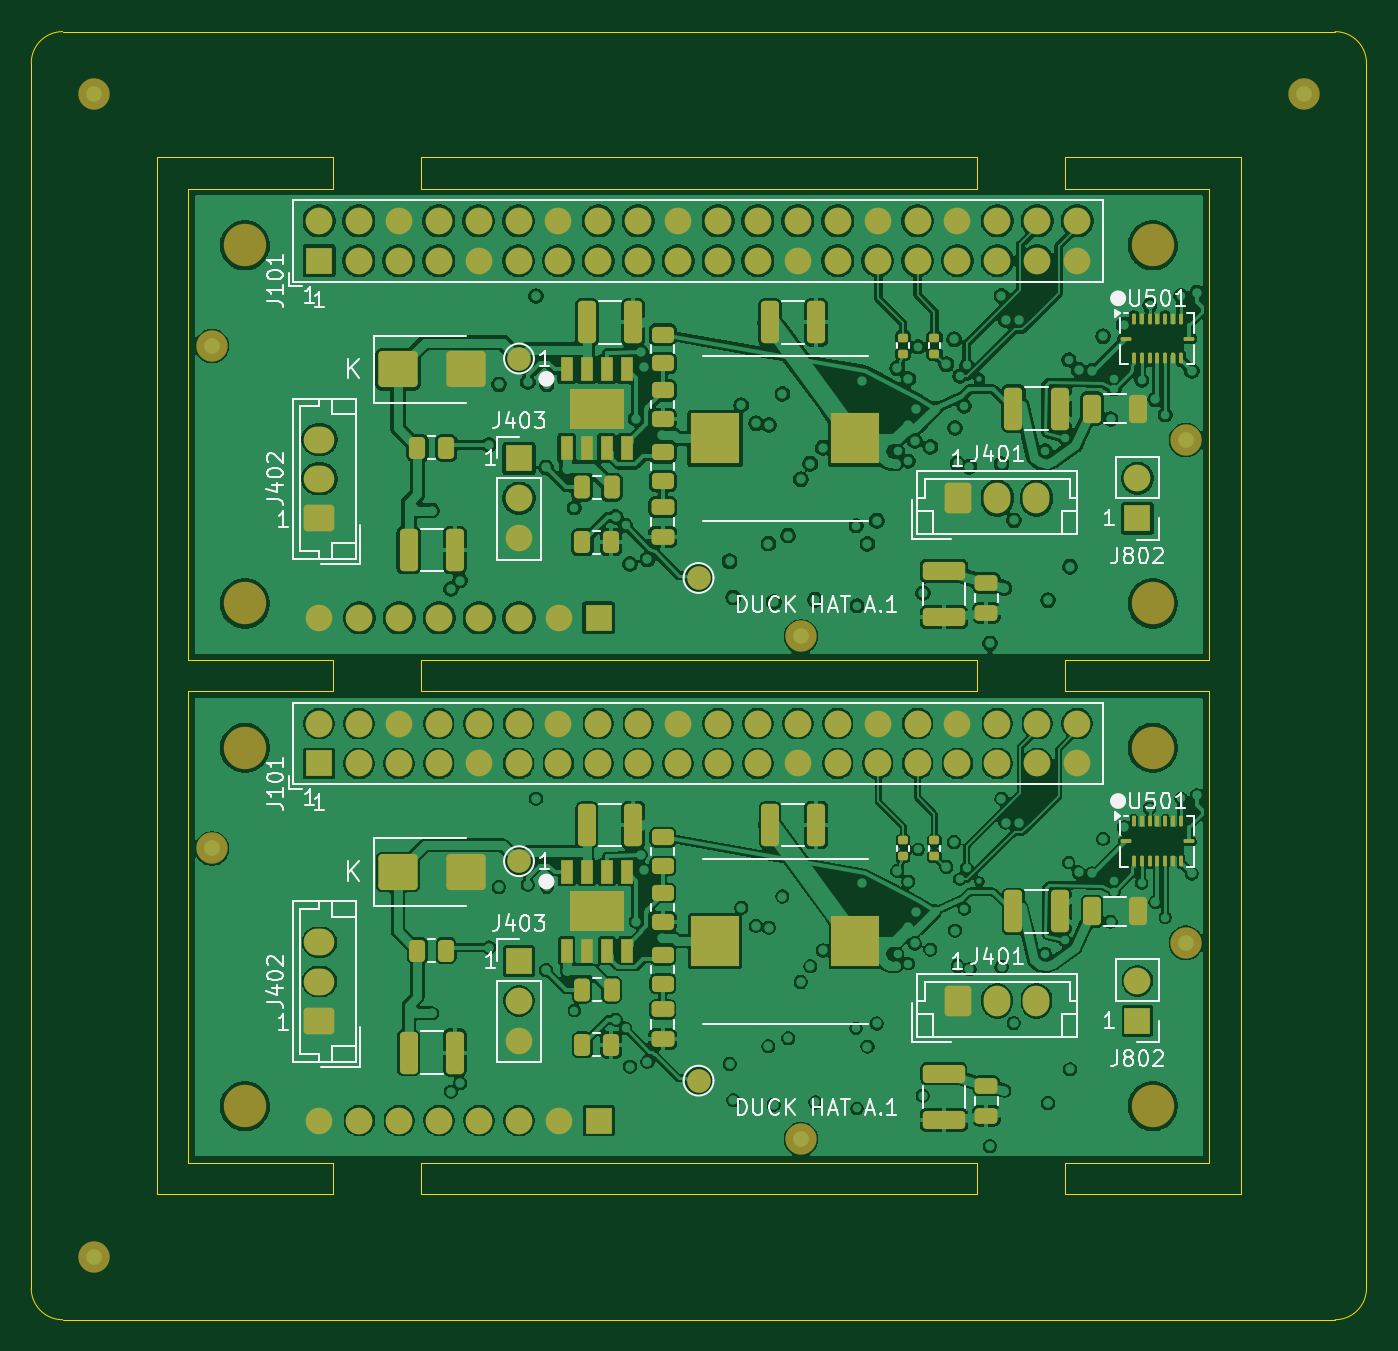
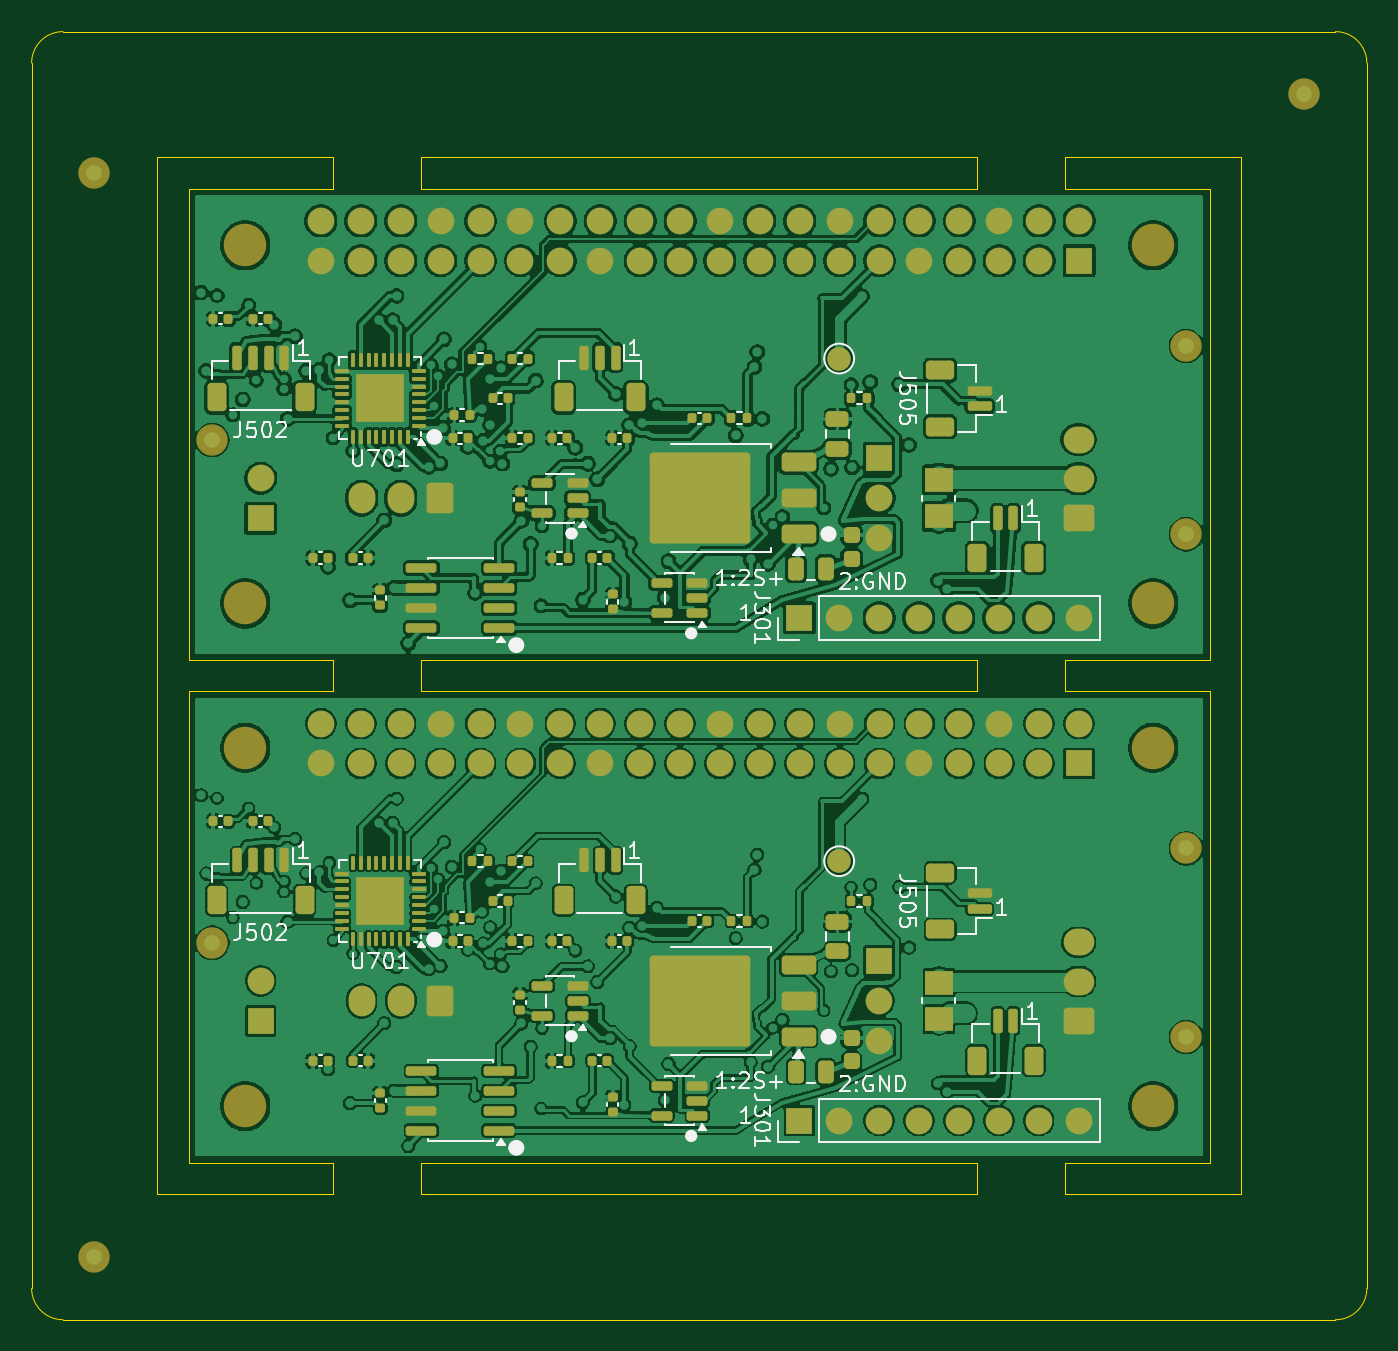
Circuit board: 9 layer files. Board 85.0 x 82.0 mm.
- bottom_copper: hat_a1_smt_2up-B_Cu.gbl (576437 bytes)
- bottom_mask: hat_a1_smt_2up-B_Mask.gbs (13618 bytes)
- paste: hat_a1_smt_2up-B_Paste.gbp (9873 bytes)
- bottom_silk: hat_a1_smt_2up-B_Silkscreen.gbo (47638 bytes)
- outline: hat_a1_smt_2up-Edge_Cuts.gm1 (2888 bytes)
- top_copper: hat_a1_smt_2up-F_Cu.gtl (489435 bytes)
- top_mask: hat_a1_smt_2up-F_Mask.gts (9865 bytes)
- paste: hat_a1_smt_2up-F_Paste.gtp (5685 bytes)
- top_silk: hat_a1_smt_2up-F_Silkscreen.gto (49037 bytes)

=== bottom_copper: hat_a1_smt_2up-B_Cu.gbl (576437 bytes, source omitted) ===
=== bottom_mask: hat_a1_smt_2up-B_Mask.gbs (13618 bytes, source omitted) ===
=== paste: hat_a1_smt_2up-B_Paste.gbp (9873 bytes, source omitted) ===
=== bottom_silk: hat_a1_smt_2up-B_Silkscreen.gbo (47638 bytes, source omitted) ===
=== outline: hat_a1_smt_2up-Edge_Cuts.gm1 ===
G04 #@! TF.GenerationSoftware,KiCad,Pcbnew,10.0.7*
G04 #@! TF.CreationDate,2026-11-02T18:45:46+08:00*
G04 #@! TF.ProjectId,hat_a1_smt_2up,6861745f-6131-45f7-936d-745f3275702e,A.1*
G04 #@! TF.SameCoordinates,Original*
G04 #@! TF.FileFunction,Profile,NP*
%FSLAX46Y46*%
G04 Gerber Fmt 4.6, Leading zero omitted, Abs format (unit mm)*
G04 Created by KiCad (PCBNEW 10.0.7) date 2026-11-02 18:45:46*
%MOMM*%
%LPD*%
G01*
G04 APERTURE LIST*
G04 #@! TA.AperFunction,Profile*
%ADD10C,0.050000*%
G04 #@! TD*
G04 APERTURE END LIST*
D10*
X90000000Y-92000000D02*
G75*
G02*
X92000000Y-90000000I2000000J0D01*
G01*
X90000000Y-170000000D02*
X90000000Y-92000000D01*
X92000000Y-90000000D02*
X173000000Y-90000000D01*
X92000000Y-172000000D02*
G75*
G02*
X90000000Y-170000000I0J2000000D01*
G01*
X98000000Y-98000000D02*
X109200000Y-98000000D01*
X98000000Y-164000000D02*
X98000000Y-98000000D01*
X100000000Y-100000000D02*
X100000000Y-130000000D01*
X100000000Y-130000000D02*
X109200000Y-130000000D01*
X100000000Y-132000000D02*
X100000000Y-162000000D01*
X100000000Y-162000000D02*
X109200000Y-162000000D01*
X109200000Y-98000000D02*
X109200000Y-100000000D01*
X109200000Y-100000000D02*
X100000000Y-100000000D01*
X109200000Y-130000000D02*
X109200000Y-132000000D01*
X109200000Y-132000000D02*
X100000000Y-132000000D01*
X109200000Y-162000000D02*
X109200000Y-164000000D01*
X109200000Y-164000000D02*
X98000000Y-164000000D01*
X114800000Y-98000000D02*
X150200000Y-98000000D01*
X114800000Y-100000000D02*
X114800000Y-98000000D01*
X114800000Y-130000000D02*
X150200000Y-130000000D01*
X114800000Y-132000000D02*
X114800000Y-130000000D01*
X114800000Y-162000000D02*
X150200000Y-162000000D01*
X114800000Y-164000000D02*
X114800000Y-162000000D01*
X150200000Y-98000000D02*
X150200000Y-100000000D01*
X150200000Y-100000000D02*
X114800000Y-100000000D01*
X150200000Y-130000000D02*
X150200000Y-132000000D01*
X150200000Y-132000000D02*
X114800000Y-132000000D01*
X150200000Y-162000000D02*
X150200000Y-164000000D01*
X150200000Y-164000000D02*
X114800000Y-164000000D01*
X155800000Y-98000000D02*
X167000000Y-98000000D01*
X155800000Y-100000000D02*
X155800000Y-98000000D01*
X155800000Y-130000000D02*
X165000000Y-130000000D01*
X155800000Y-132000000D02*
X155800000Y-130000000D01*
X155800000Y-162000000D02*
X165000000Y-162000000D01*
X155800000Y-164000000D02*
X155800000Y-162000000D01*
X165000000Y-100000000D02*
X155800000Y-100000000D01*
X165000000Y-130000000D02*
X165000000Y-100000000D01*
X165000000Y-132000000D02*
X155800000Y-132000000D01*
X165000000Y-162000000D02*
X165000000Y-132000000D01*
X167000000Y-98000000D02*
X167000000Y-164000000D01*
X167000000Y-164000000D02*
X155800000Y-164000000D01*
X173000000Y-90000000D02*
G75*
G02*
X175000000Y-92000000I0J-2000000D01*
G01*
X173000000Y-172000000D02*
X92000000Y-172000000D01*
X175000000Y-92000000D02*
X175000000Y-170000000D01*
X175000000Y-170000000D02*
G75*
G02*
X173000000Y-172000000I-2000000J0D01*
G01*
M02*

=== top_copper: hat_a1_smt_2up-F_Cu.gtl (489435 bytes, source omitted) ===
=== top_mask: hat_a1_smt_2up-F_Mask.gts (9865 bytes, source omitted) ===
=== paste: hat_a1_smt_2up-F_Paste.gtp ===
G04 #@! TF.GenerationSoftware,KiCad,Pcbnew,10.0.7*
G04 #@! TF.CreationDate,2026-11-02T18:45:46+08:00*
G04 #@! TF.ProjectId,hat_a1_smt_2up,6861745f-6131-45f7-936d-745f3275702e,A.1*
G04 #@! TF.SameCoordinates,Original*
G04 #@! TF.FileFunction,Paste,Top*
G04 #@! TF.FilePolarity,Positive*
%FSLAX46Y46*%
G04 Gerber Fmt 4.6, Leading zero omitted, Abs format (unit mm)*
G04 Created by KiCad (PCBNEW 10.0.7) date 2026-11-02 18:45:46*
%MOMM*%
%LPD*%
G01*
G04 APERTURE LIST*
G04 Aperture macros list*
%AMRoundRect*
0 Rectangle with rounded corners*
0 $1 Rounding radius*
0 $2 $3 $4 $5 $6 $7 $8 $9 X,Y pos of 4 corners*
0 Add a 4 corners polygon primitive as box body*
4,1,4,$2,$3,$4,$5,$6,$7,$8,$9,$2,$3,0*
0 Add four circle primitives for the rounded corners*
1,1,$1+$1,$2,$3*
1,1,$1+$1,$4,$5*
1,1,$1+$1,$6,$7*
1,1,$1+$1,$8,$9*
0 Add four rect primitives between the rounded corners*
20,1,$1+$1,$2,$3,$4,$5,0*
20,1,$1+$1,$4,$5,$6,$7,0*
20,1,$1+$1,$6,$7,$8,$9,0*
20,1,$1+$1,$8,$9,$2,$3,0*%
G04 Aperture macros list end*
%ADD10RoundRect,0.135000X0.185000X-0.135000X0.185000X0.135000X-0.185000X0.135000X-0.185000X-0.135000X0*%
%ADD11RoundRect,0.250000X-0.325000X-0.650000X0.325000X-0.650000X0.325000X0.650000X-0.325000X0.650000X0*%
%ADD12RoundRect,0.250000X-0.325000X-1.100000X0.325000X-1.100000X0.325000X1.100000X-0.325000X1.100000X0*%
%ADD13R,3.124000X3.251000*%
%ADD14RoundRect,0.250000X-1.000000X-0.900000X1.000000X-0.900000X1.000000X0.900000X-1.000000X0.900000X0*%
%ADD15RoundRect,0.250000X-0.250000X-0.475000X0.250000X-0.475000X0.250000X0.475000X-0.250000X0.475000X0*%
%ADD16RoundRect,0.062500X-0.062500X-0.275000X0.062500X-0.275000X0.062500X0.275000X-0.062500X0.275000X0*%
%ADD17RoundRect,0.062500X-0.275000X-0.062500X0.275000X-0.062500X0.275000X0.062500X-0.275000X0.062500X0*%
%ADD18R,0.802000X1.505000*%
%ADD19R,3.502000X2.613000*%
%ADD20RoundRect,0.250000X-0.475000X0.250000X-0.475000X-0.250000X0.475000X-0.250000X0.475000X0.250000X0*%
%ADD21RoundRect,0.250000X-0.450000X0.262500X-0.450000X-0.262500X0.450000X-0.262500X0.450000X0.262500X0*%
%ADD22RoundRect,0.250000X-0.262500X-0.450000X0.262500X-0.450000X0.262500X0.450000X-0.262500X0.450000X0*%
%ADD23RoundRect,0.250000X-1.100000X0.325000X-1.100000X-0.325000X1.100000X-0.325000X1.100000X0.325000X0*%
G04 APERTURE END LIST*
D10*
X145500000Y-110510000D03*
X145500000Y-109490000D03*
D11*
X157525000Y-114000000D03*
X160475000Y-114000000D03*
D12*
X152525000Y-146000000D03*
X155475000Y-146000000D03*
D13*
X133529500Y-147900000D03*
X142470500Y-147900000D03*
D14*
X113350000Y-111500000D03*
X117650000Y-111500000D03*
D15*
X125050000Y-151000000D03*
X126950000Y-151000000D03*
D14*
X113350000Y-143500000D03*
X117650000Y-143500000D03*
D12*
X125365000Y-108500000D03*
X128315000Y-108500000D03*
D10*
X147500000Y-110510000D03*
X147500000Y-109490000D03*
D12*
X137025000Y-108500000D03*
X139975000Y-108500000D03*
D16*
X160190000Y-108277500D03*
X160690000Y-108277500D03*
X161190000Y-108277500D03*
X161690000Y-108277500D03*
X162190000Y-108277500D03*
X162690000Y-108277500D03*
X163190000Y-108277500D03*
D17*
X163702500Y-109540000D03*
D16*
X163190000Y-110802500D03*
X162690000Y-110802500D03*
X162190000Y-110802500D03*
X161690000Y-110802500D03*
X161190000Y-110802500D03*
X160690000Y-110802500D03*
X160190000Y-110802500D03*
D17*
X159677500Y-109540000D03*
D18*
X124095000Y-143502500D03*
X125365000Y-143502500D03*
X126635000Y-143502500D03*
X127905000Y-143502500D03*
X127905000Y-148497500D03*
X126635000Y-148497500D03*
X125365000Y-148497500D03*
X124095000Y-148497500D03*
D19*
X126000000Y-146000000D03*
D20*
X130199999Y-120250000D03*
X130199999Y-122150000D03*
D16*
X160190000Y-140277500D03*
X160690000Y-140277500D03*
X161190000Y-140277500D03*
X161690000Y-140277500D03*
X162190000Y-140277500D03*
X162690000Y-140277500D03*
X163190000Y-140277500D03*
D17*
X163702500Y-141540000D03*
D16*
X163190000Y-142802500D03*
X162690000Y-142802500D03*
X162190000Y-142802500D03*
X161690000Y-142802500D03*
X161190000Y-142802500D03*
X160690000Y-142802500D03*
X160190000Y-142802500D03*
D17*
X159677500Y-141540000D03*
D12*
X152525000Y-114000000D03*
X155475000Y-114000000D03*
D21*
X130199999Y-116787500D03*
X130199999Y-118612500D03*
D22*
X125087500Y-122500000D03*
X126912500Y-122500000D03*
D11*
X157525000Y-146000000D03*
X160475000Y-146000000D03*
D12*
X114025000Y-123000000D03*
X116975000Y-123000000D03*
D23*
X148100000Y-156325000D03*
X148100000Y-159275000D03*
D22*
X114587500Y-116500000D03*
X116412500Y-116500000D03*
D21*
X130199999Y-144837500D03*
X130199999Y-146662500D03*
X130199999Y-148787500D03*
X130199999Y-150612500D03*
D23*
X148100000Y-124325000D03*
X148100000Y-127275000D03*
D20*
X150800000Y-157100000D03*
X150800000Y-159000000D03*
D10*
X147500000Y-142510000D03*
X147500000Y-141490000D03*
D12*
X125365000Y-140500000D03*
X128315000Y-140500000D03*
D18*
X124095000Y-111502500D03*
X125365000Y-111502500D03*
X126635000Y-111502500D03*
X127905000Y-111502500D03*
X127905000Y-116497500D03*
X126635000Y-116497500D03*
X125365000Y-116497500D03*
X124095000Y-116497500D03*
D19*
X126000000Y-114000000D03*
D21*
X130199999Y-112837500D03*
X130199999Y-114662500D03*
D20*
X130199999Y-152250000D03*
X130199999Y-154150000D03*
D21*
X130199999Y-109287500D03*
X130199999Y-111112500D03*
D12*
X114025000Y-155000000D03*
X116975000Y-155000000D03*
D22*
X114587500Y-148500000D03*
X116412500Y-148500000D03*
D10*
X145500000Y-142510000D03*
X145500000Y-141490000D03*
D21*
X130199999Y-141287500D03*
X130199999Y-143112500D03*
D20*
X150800000Y-125100000D03*
X150800000Y-127000000D03*
D22*
X125087500Y-154500000D03*
X126912500Y-154500000D03*
D12*
X137025000Y-140500000D03*
X139975000Y-140500000D03*
D15*
X125050000Y-119000000D03*
X126950000Y-119000000D03*
D13*
X133529500Y-115900000D03*
X142470500Y-115900000D03*
M02*

=== top_silk: hat_a1_smt_2up-F_Silkscreen.gto (49037 bytes, source omitted) ===
